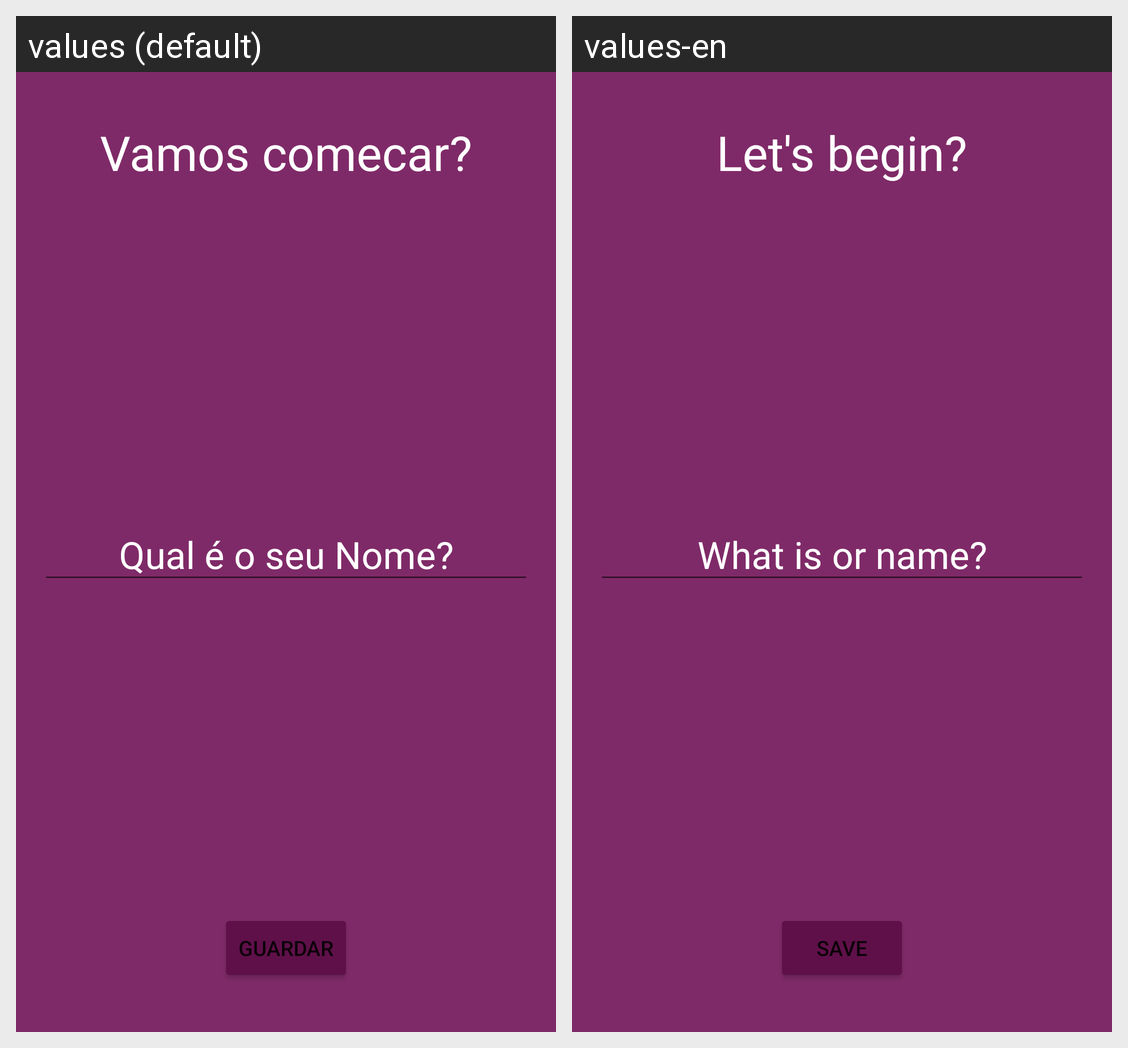

The Android screen above is rendered under two locales of the same app. Produce the string resources it draws, with the default and per-locale values.
Android screen res/layout/activity_user.xml rendered under 2 locales, left to right: values (default), values-en. Device: Nexus 5 (rendered at 1080×1920; each locale shown at half size, 540×960, under a caption strip naming it); theme Theme.S30_118_121_Aplicativo_Motivation.
Strings drawn on this screen, with the default value and each locale's value (text and hints the layout hard-codes, and strings that could not be matched under every locale, appear in the picture but are not listed):

vamos_comecar
  values: Vamos comecar?
  values-en: Let's begin?

qual_o_seu_nome
  values: Qual é o seu Nome?
  values-en: What is or name?

guardar
  values: Guardar
  values-en: Save
